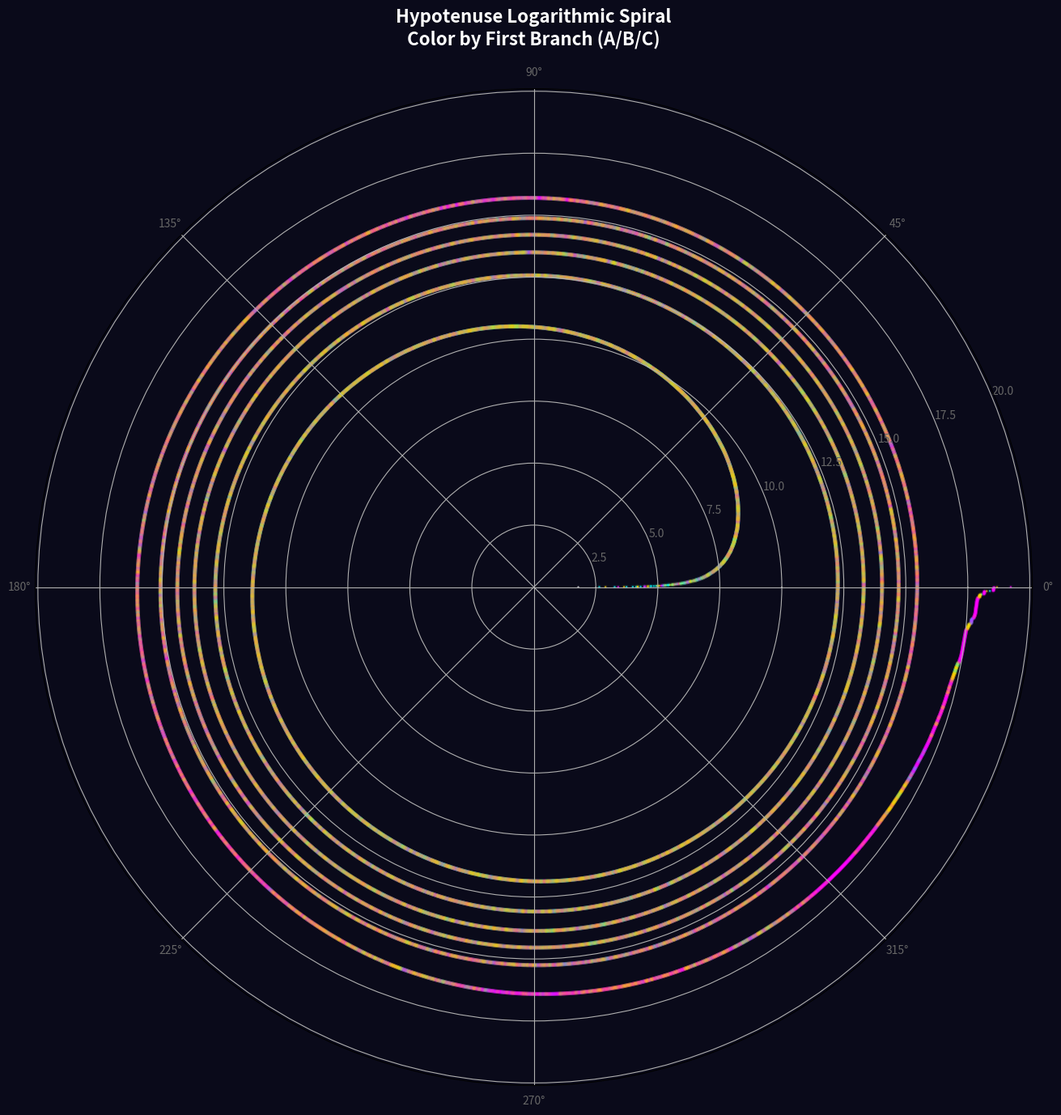

Generate this figure with matplotlib: (Note: this script raises an exception after producing the figure.)
#!/usr/bin/env python3
"""Viz 4: Hypotenuse Spiral - Plot hypotenuses on logarithmic spiral, color by branch."""
import numpy as np
import matplotlib.pyplot as plt
from collections import deque

A = np.array([[1,-2,2],[2,-1,2],[2,-2,3]])
B = np.array([[1,2,2],[2,1,2],[2,2,3]])
C = np.array([[-1,2,2],[-2,1,2],[-2,2,3]])
MATS = [A, B, C]

def generate_with_branches(depth):
    root = np.array([3, 4, 5])
    results = [(root, -1, 0)]  # triple, first_branch, depth
    queue = deque([(root, 0, -1)])
    while queue:
        t, d, fb = queue.popleft()
        if d >= depth:
            continue
        for i, M in enumerate(MATS):
            child = np.abs(M @ t)
            branch = i if fb == -1 else fb
            results.append((child, branch, d+1))
            queue.append((child, d+1, branch))
    return results

data = generate_with_branches(10)
hyps = np.array([d[0][2] for d in data], dtype=float)
branches = np.array([d[1] for d in data])
ddepths = np.array([d[2] for d in data])

# --- Image 1: Logarithmic spiral ---
fig, ax = plt.subplots(figsize=(16, 16), subplot_kw={'projection': 'polar'})
fig.patch.set_facecolor('#0a0a1a')
ax.set_facecolor('#0a0a1a')

# Sort by hypotenuse for spiral ordering
order = np.argsort(hyps)
sorted_hyps = hyps[order]
sorted_branches = branches[order]

# Map to polar coordinates
theta = np.linspace(0, 12*np.pi, len(sorted_hyps))
r = np.log(sorted_hyps + 1)

branch_colors_map = {-1: '#ffffff', 0: '#00ffff', 1: '#ff00ff', 2: '#ffd700'}
colors = [branch_colors_map[b] for b in sorted_branches]

ax.scatter(theta, r, c=colors, s=3, alpha=0.7, edgecolors='none')

# Add glow trail
for b, col in [(0, '#00ffff'), (1, '#ff00ff'), (2, '#ffd700')]:
    mask = sorted_branches == b
    ax.scatter(theta[mask], r[mask], c=col, s=15, alpha=0.08, edgecolors='none')

ax.set_title('Hypotenuse Logarithmic Spiral\nColor by First Branch (A/B/C)',
             fontsize=16, color='white', fontweight='bold', pad=20)
ax.tick_params(colors='#666')
plt.savefig('/home/raver1975/factor/images/viz04_hypotenuse_spiral.png', dpi=150,
            facecolor='#0a0a1a', bbox_inches='tight')
plt.close()

# --- Image 2: Hypotenuse growth by depth ---
fig, (ax1, ax2) = plt.subplots(1, 2, figsize=(20, 8))
fig.patch.set_facecolor('#0a0a1a')

for ax in [ax1, ax2]:
    ax.set_facecolor('#0a0a1a')
    ax.tick_params(colors='white')
    ax.spines['bottom'].set_color('#444')
    ax.spines['left'].set_color('#444')
    ax.spines['top'].set_visible(False)
    ax.spines['right'].set_visible(False)

# Left: log(c) vs depth
for b, col, name in [(0, '#00ffff', 'A'), (1, '#ff00ff', 'B'), (2, '#ffd700', 'C')]:
    mask = branches == b
    ax1.scatter(ddepths[mask] + np.random.uniform(-0.15, 0.15, mask.sum()),
                np.log10(hyps[mask]), c=col, s=8, alpha=0.3, label=f'Branch {name}')

ax1.set_xlabel('Tree Depth', fontsize=13, color='white')
ax1.set_ylabel('log10(hypotenuse)', fontsize=13, color='white')
ax1.set_title('Hypotenuse Growth by Depth', fontsize=15, color='white', fontweight='bold')
ax1.legend(fontsize=11, facecolor='#1a1a2e', edgecolor='cyan', labelcolor='white')

# Right: distribution of hypotenuses at fixed depth
for d in [5, 7, 9]:
    mask = ddepths == d
    if mask.sum() > 0:
        log_h = np.log10(hyps[mask])
        ax2.hist(log_h, bins=40, alpha=0.5, label=f'Depth {d}',
                 edgecolor='none', density=True)

ax2.set_xlabel('log10(hypotenuse)', fontsize=13, color='white')
ax2.set_ylabel('Density', fontsize=13, color='white')
ax2.set_title('Hypotenuse Distribution at Fixed Depths', fontsize=15, color='white', fontweight='bold')
ax2.legend(fontsize=11, facecolor='#1a1a2e', edgecolor='cyan', labelcolor='white')

fig.suptitle('B3 Pythagorean Tree: Hypotenuse Growth Patterns',
             fontsize=18, color='cyan', fontweight='bold', y=1.02)
plt.tight_layout()
plt.savefig('/home/raver1975/factor/images/viz04_hypotenuse_growth.png', dpi=150,
            facecolor='#0a0a1a', bbox_inches='tight')
plt.close()

print("viz_b3_04: Hypotenuse spiral images saved.")
